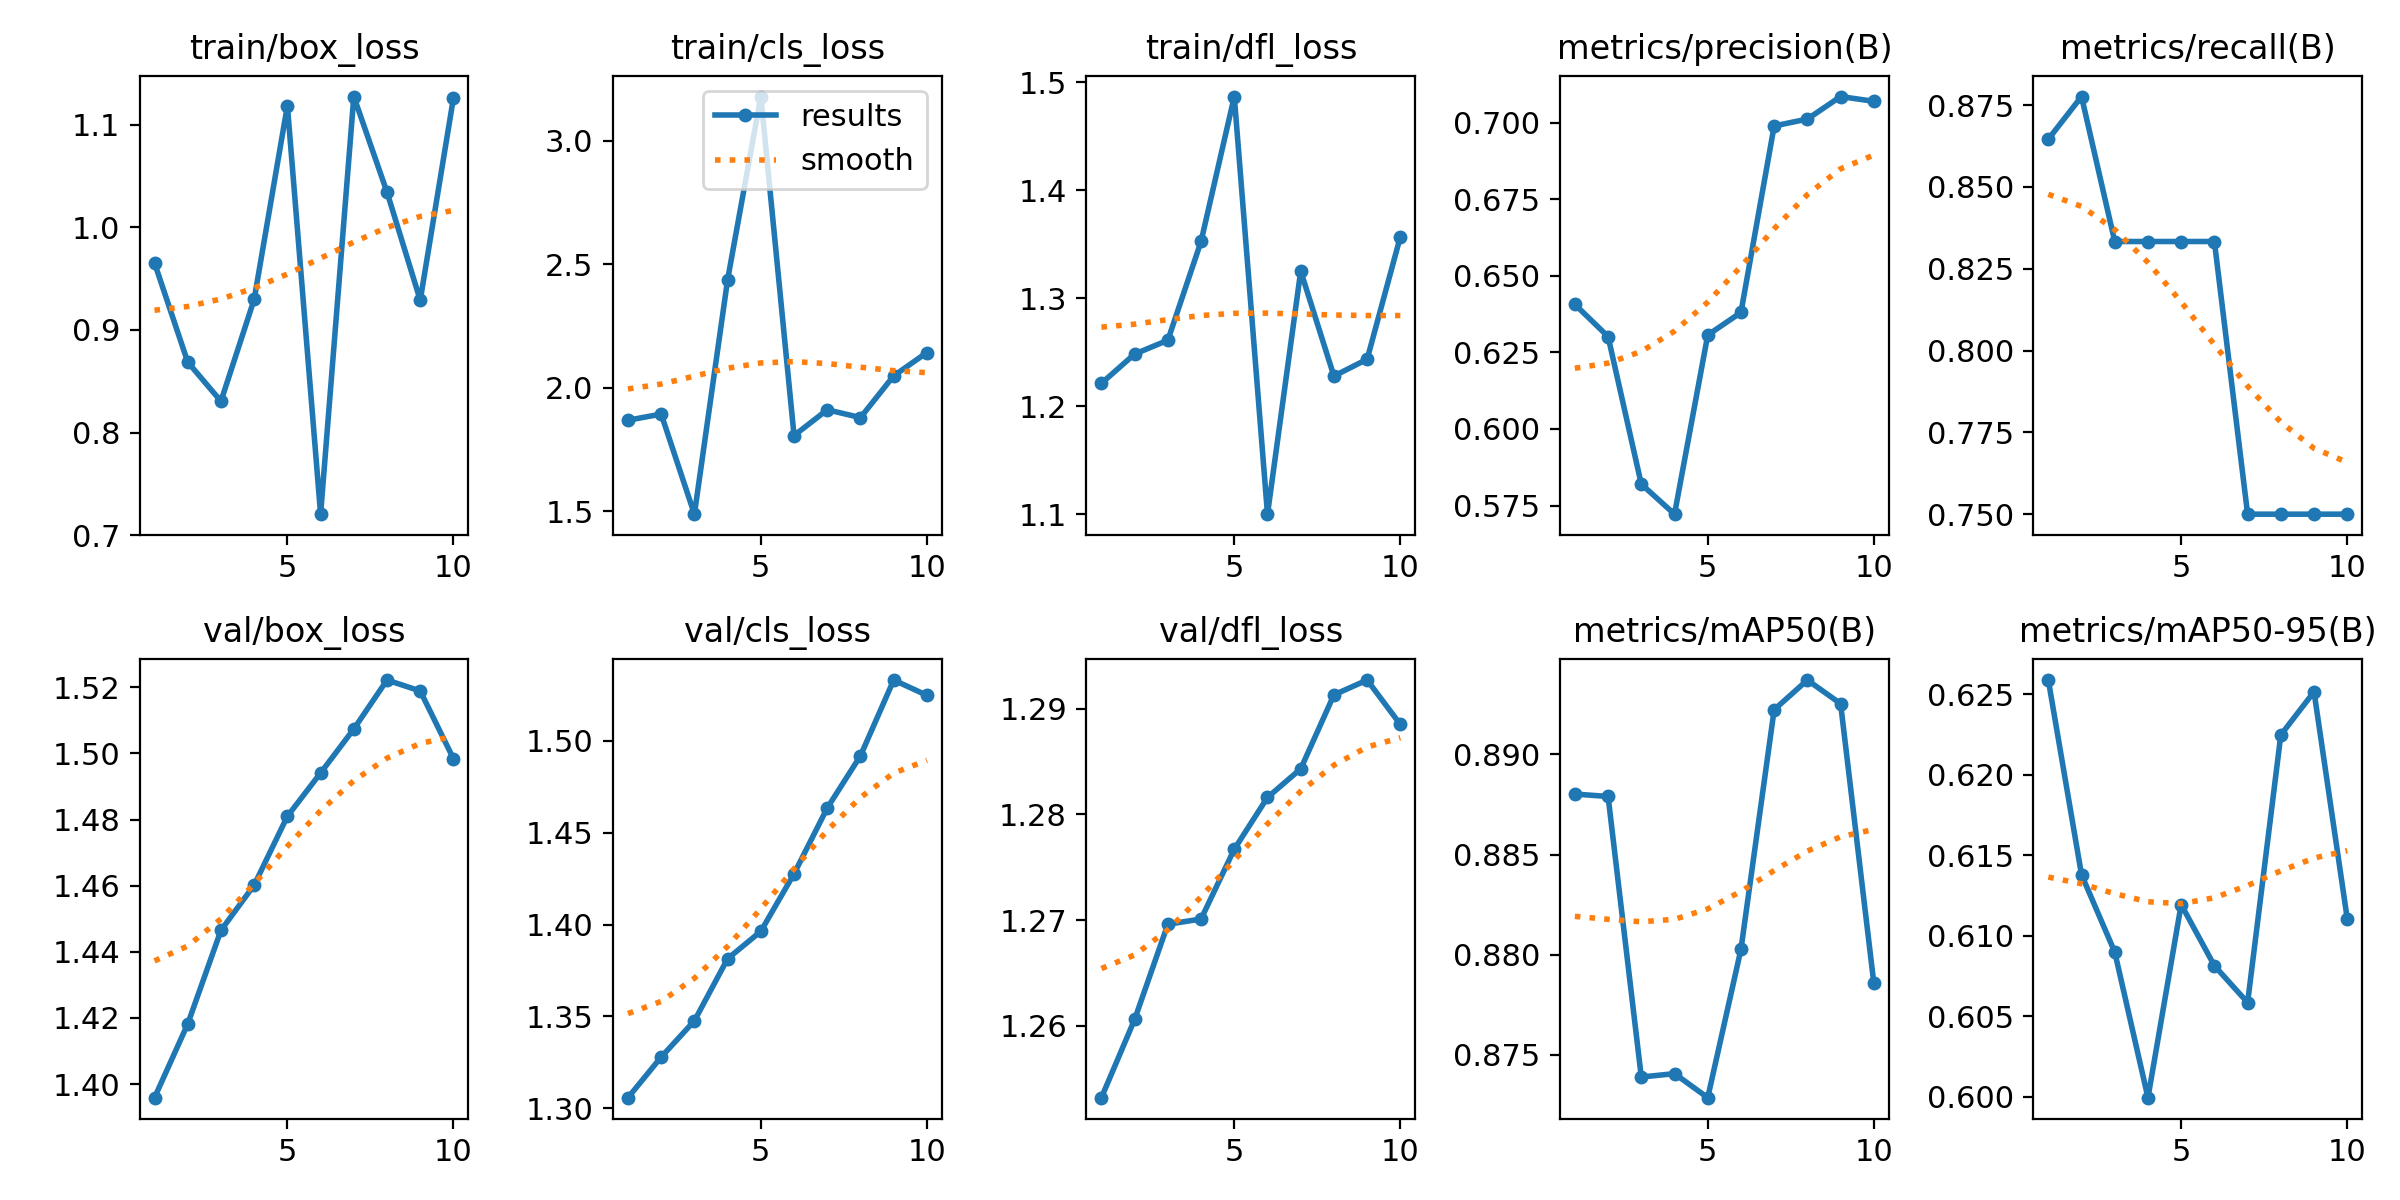

Values plotted in this chart, from the file beside it:
epoch, train/box_loss, train/cls_loss, train/dfl_loss, metrics/precision(B), metrics/recall(B), metrics/mAP50(B), metrics/mAP50-95(B), val/box_loss, val/cls_loss, val/dfl_loss, lr/pg0, lr/pg1, lr/pg2
1, 0.9654, 1.868, 1.221, 0.6406, 0.8646, 0.888, 0.6259, 1.396, 1.306, 1.253, 0, 0, 0
2, 0.8687, 1.893, 1.248, 0.6301, 0.8776, 0.8879, 0.6138, 1.418, 1.328, 1.261, 1.0722e-06, 1.0722e-06, 1.0722e-06
3, 0.8305, 1.487, 1.261, 0.582, 0.8333, 0.8739, 0.609, 1.446, 1.348, 1.27, 1.9088e-06, 1.9088e-06, 1.9088e-06
4, 0.9299, 2.437, 1.353, 0.5722, 0.8333, 0.8741, 0.5999, 1.46, 1.381, 1.27, 2.5097e-06, 2.5097e-06, 2.5097e-06
5, 1.119, 3.179, 1.487, 0.6306, 0.8333, 0.8729, 0.6119, 1.481, 1.396, 1.277, 2.875e-06, 2.875e-06, 2.875e-06
6, 0.7203, 1.806, 1.1, 0.638, 0.8333, 0.8803, 0.6081, 1.494, 1.428, 1.282, 3.0048e-06, 3.0048e-06, 3.0048e-06
7, 1.128, 1.91, 1.325, 0.6989, 0.75, 0.8922, 0.6058, 1.507, 1.463, 1.284, 2.8988e-06, 2.8988e-06, 2.8988e-06
8, 1.034, 1.879, 1.228, 0.7011, 0.75, 0.8937, 0.6225, 1.522, 1.492, 1.291, 2.5573e-06, 2.5573e-06, 2.5573e-06
9, 0.9291, 2.048, 1.244, 0.7085, 0.75, 0.8925, 0.6251, 1.519, 1.533, 1.293, 1.9802e-06, 1.9802e-06, 1.9802e-06
10, 1.126, 2.142, 1.357, 0.7069, 0.75, 0.8786, 0.611, 1.498, 1.525, 1.288, 1.1674e-06, 1.1674e-06, 1.1674e-06
